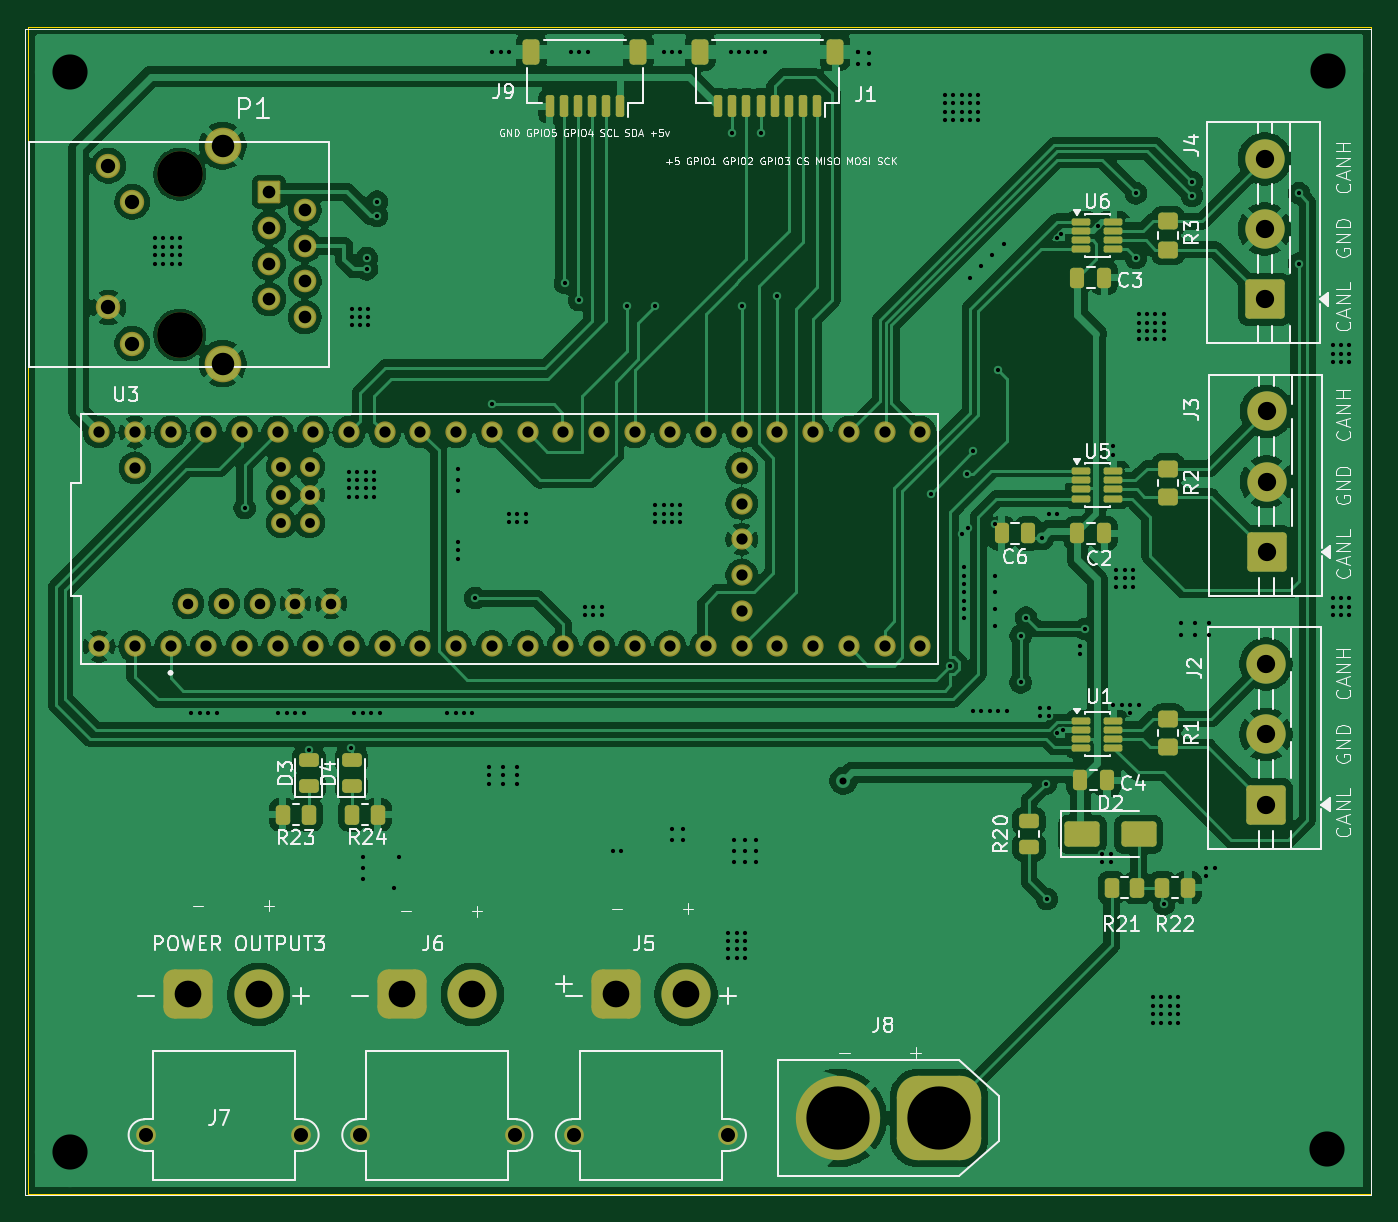
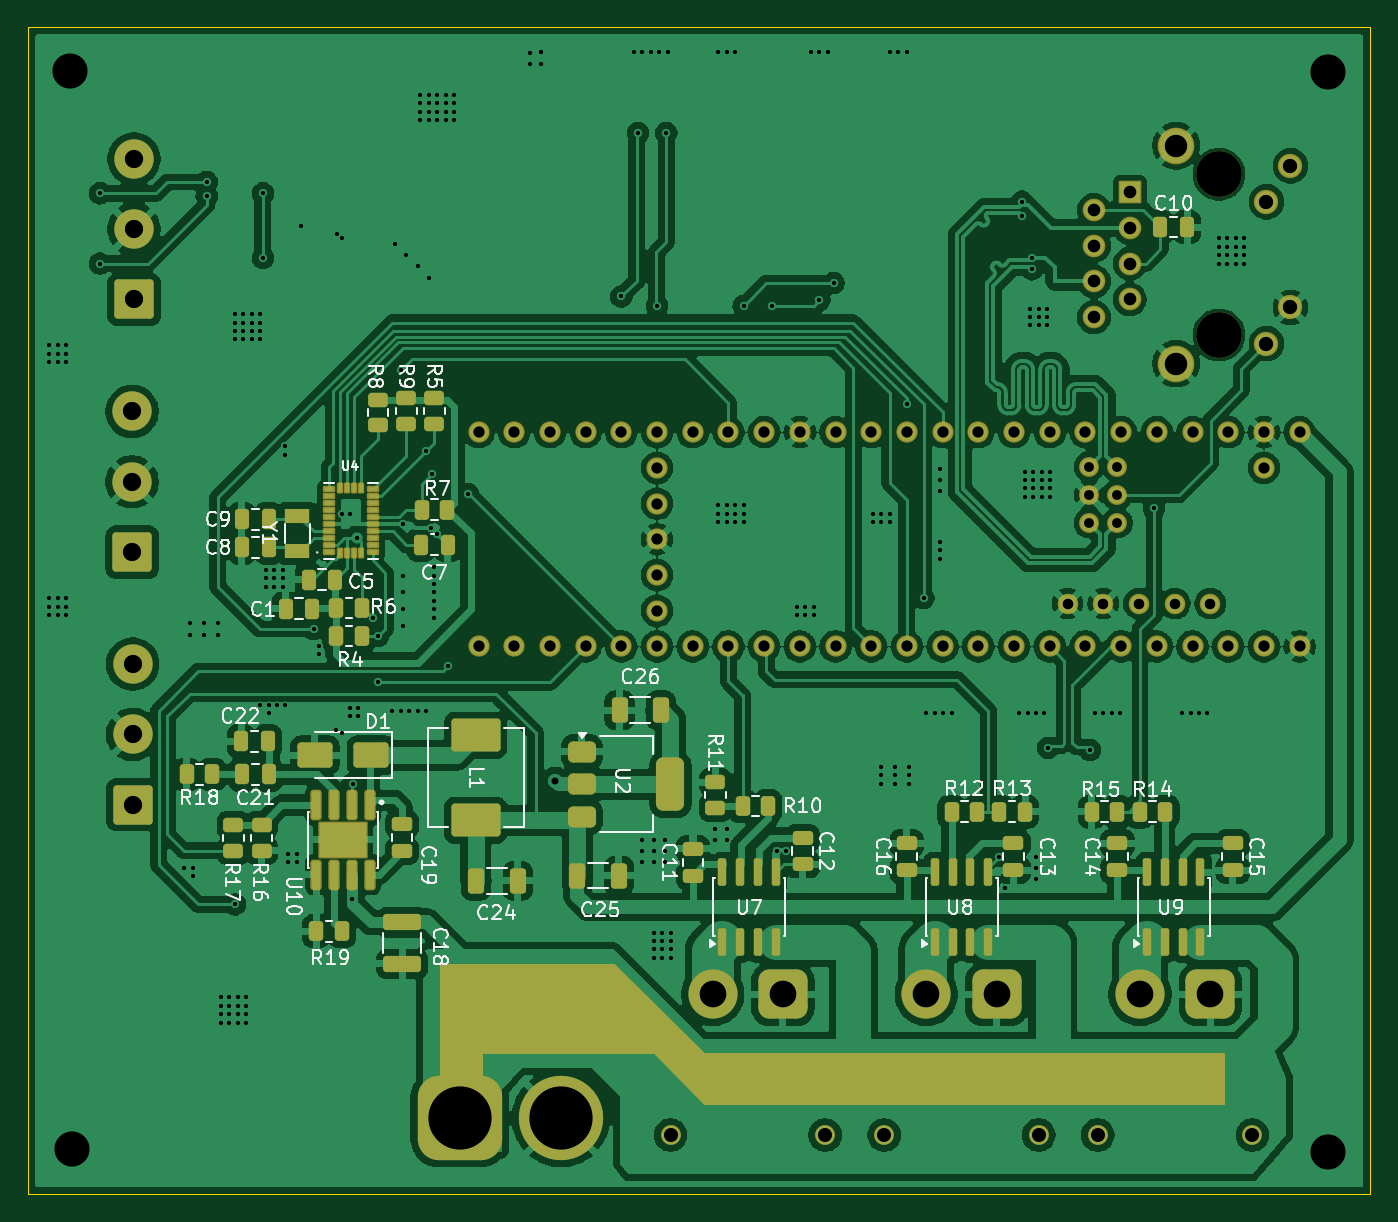
Circuit board: 11 layer files. Board 95.5 x 83.0 mm.
- bottom_copper: Motherboard-B_Cu.gbr (489401 bytes)
- bottom_mask: Motherboard-B_Mask.gbr (11867 bytes)
- paste: Motherboard-B_Paste.gbr (8426 bytes)
- bottom_silk: Motherboard-B_Silkscreen.gbr (70850 bytes)
- outline: Motherboard-Edge_Cuts.gbr (610 bytes)
- top_copper: Motherboard-F_Cu.gbr (261527 bytes)
- top_mask: Motherboard-F_Mask.gbr (7848 bytes)
- paste: Motherboard-F_Paste.gbr (4385 bytes)
- top_silk: Motherboard-F_Silkscreen.gbr (87458 bytes)
- drill: Motherboard-NPTH.drl (356 bytes)
- drill: Motherboard-PTH.drl (6515 bytes)

=== bottom_copper: Motherboard-B_Cu.gbr (489401 bytes, source omitted) ===
=== bottom_mask: Motherboard-B_Mask.gbr (11867 bytes, source omitted) ===
=== paste: Motherboard-B_Paste.gbr (8426 bytes, source omitted) ===
=== bottom_silk: Motherboard-B_Silkscreen.gbr (70850 bytes, source omitted) ===
=== outline: Motherboard-Edge_Cuts.gbr ===
%TF.GenerationSoftware,KiCad,Pcbnew,10.0.3*%
%TF.CreationDate,2026-07-07T14:42:36+00:00*%
%TF.ProjectId,Motherboard,4d6f7468-6572-4626-9f61-72642e6b6963,rev?*%
%TF.SameCoordinates,Original*%
%TF.FileFunction,Profile,NP*%
%FSLAX46Y46*%
G04 Gerber Fmt 4.6, Leading zero omitted, Abs format (unit mm)*
G04 Created by KiCad (PCBNEW 10.0.3) date 2026-07-07 14:42:36*
%MOMM*%
%LPD*%
G01*
G04 APERTURE LIST*
%TA.AperFunction,Profile*%
%ADD10C,0.050000*%
%TD*%
G04 APERTURE END LIST*
D10*
X37800000Y-24000000D02*
X133300000Y-24000000D01*
X133300000Y-107000000D01*
X37800000Y-107000000D01*
X37800000Y-24000000D01*
M02*

=== top_copper: Motherboard-F_Cu.gbr (261527 bytes, source omitted) ===
=== top_mask: Motherboard-F_Mask.gbr (7848 bytes, source omitted) ===
=== paste: Motherboard-F_Paste.gbr ===
%TF.GenerationSoftware,KiCad,Pcbnew,10.0.3*%
%TF.CreationDate,2026-07-07T14:42:36+00:00*%
%TF.ProjectId,Motherboard,4d6f7468-6572-4626-9f61-72642e6b6963,rev?*%
%TF.SameCoordinates,Original*%
%TF.FileFunction,Paste,Top*%
%TF.FilePolarity,Positive*%
%FSLAX46Y46*%
G04 Gerber Fmt 4.6, Leading zero omitted, Abs format (unit mm)*
G04 Created by KiCad (PCBNEW 10.0.3) date 2026-07-07 14:42:36*
%MOMM*%
%LPD*%
G01*
G04 APERTURE LIST*
G04 Aperture macros list*
%AMRoundRect*
0 Rectangle with rounded corners*
0 $1 Rounding radius*
0 $2 $3 $4 $5 $6 $7 $8 $9 X,Y pos of 4 corners*
0 Add a 4 corners polygon primitive as box body*
4,1,4,$2,$3,$4,$5,$6,$7,$8,$9,$2,$3,0*
0 Add four circle primitives for the rounded corners*
1,1,$1+$1,$2,$3*
1,1,$1+$1,$4,$5*
1,1,$1+$1,$6,$7*
1,1,$1+$1,$8,$9*
0 Add four rect primitives between the rounded corners*
20,1,$1+$1,$2,$3,$4,$5,0*
20,1,$1+$1,$4,$5,$6,$7,0*
20,1,$1+$1,$6,$7,$8,$9,0*
20,1,$1+$1,$8,$9,$2,$3,0*%
G04 Aperture macros list end*
%ADD10RoundRect,0.150000X0.150000X0.625000X-0.150000X0.625000X-0.150000X-0.625000X0.150000X-0.625000X0*%
%ADD11RoundRect,0.250000X0.350000X0.650000X-0.350000X0.650000X-0.350000X-0.650000X0.350000X-0.650000X0*%
%ADD12RoundRect,0.125000X-0.537500X-0.125000X0.537500X-0.125000X0.537500X0.125000X-0.537500X0.125000X0*%
%ADD13RoundRect,0.250000X0.250000X0.475000X-0.250000X0.475000X-0.250000X-0.475000X0.250000X-0.475000X0*%
%ADD14RoundRect,0.250000X-0.450000X0.350000X-0.450000X-0.350000X0.450000X-0.350000X0.450000X0.350000X0*%
%ADD15RoundRect,0.250000X0.450000X-0.262500X0.450000X0.262500X-0.450000X0.262500X-0.450000X-0.262500X0*%
%ADD16RoundRect,0.243750X0.456250X-0.243750X0.456250X0.243750X-0.456250X0.243750X-0.456250X-0.243750X0*%
%ADD17RoundRect,0.250000X0.262500X0.450000X-0.262500X0.450000X-0.262500X-0.450000X0.262500X-0.450000X0*%
%ADD18RoundRect,0.250000X-0.262500X-0.450000X0.262500X-0.450000X0.262500X0.450000X-0.262500X0.450000X0*%
%ADD19RoundRect,0.250000X-0.250000X-0.475000X0.250000X-0.475000X0.250000X0.475000X-0.250000X0.475000X0*%
%ADD20RoundRect,0.250000X-1.000000X-0.650000X1.000000X-0.650000X1.000000X0.650000X-1.000000X0.650000X0*%
G04 APERTURE END LIST*
D10*
%TO.C,J9*%
X79900000Y-29600000D03*
X78900000Y-29600000D03*
X77900000Y-29600000D03*
X76900000Y-29600000D03*
X75900000Y-29600000D03*
X74900000Y-29600000D03*
D11*
X81200000Y-25725000D03*
X73600000Y-25725000D03*
%TD*%
D10*
%TO.C,J1*%
X93900000Y-29600000D03*
X92900000Y-29600000D03*
X91900000Y-29600000D03*
X90900000Y-29600000D03*
X89900000Y-29600000D03*
X88900000Y-29600000D03*
X87900000Y-29600000D03*
X86900000Y-29600000D03*
D11*
X95200000Y-25725000D03*
X85600000Y-25725000D03*
%TD*%
D12*
%TO.C,U6*%
X112730000Y-37825000D03*
X112730000Y-38475000D03*
X112730000Y-39125000D03*
X112730000Y-39775000D03*
X115005000Y-39775000D03*
X115005000Y-39125000D03*
X115005000Y-38475000D03*
X115005000Y-37825000D03*
%TD*%
D13*
%TO.C,C6*%
X108950000Y-60000000D03*
X107050000Y-60000000D03*
%TD*%
D14*
%TO.C,R3*%
X118900000Y-37800000D03*
X118900000Y-39800000D03*
%TD*%
D15*
%TO.C,R20*%
X109000000Y-82312500D03*
X109000000Y-80487500D03*
%TD*%
D16*
%TO.C,D3*%
X57760000Y-78000000D03*
X57760000Y-76125000D03*
%TD*%
D17*
%TO.C,R23*%
X57740000Y-80007500D03*
X55915000Y-80007500D03*
%TD*%
D18*
%TO.C,R22*%
X118487500Y-85200000D03*
X120312500Y-85200000D03*
%TD*%
D19*
%TO.C,C4*%
X112650000Y-77550000D03*
X114550000Y-77550000D03*
%TD*%
D18*
%TO.C,R24*%
X60827500Y-80007500D03*
X62652500Y-80007500D03*
%TD*%
D20*
%TO.C,D2*%
X112800000Y-81400000D03*
X116800000Y-81400000D03*
%TD*%
D12*
%TO.C,U5*%
X112730000Y-55575000D03*
X112730000Y-56225000D03*
X112730000Y-56875000D03*
X112730000Y-57525000D03*
X115005000Y-57525000D03*
X115005000Y-56875000D03*
X115005000Y-56225000D03*
X115005000Y-55575000D03*
%TD*%
D14*
%TO.C,R2*%
X118900000Y-55400000D03*
X118900000Y-57400000D03*
%TD*%
D18*
%TO.C,R21*%
X114887500Y-85200000D03*
X116712500Y-85200000D03*
%TD*%
D19*
%TO.C,C3*%
X112450000Y-41800000D03*
X114350000Y-41800000D03*
%TD*%
D12*
%TO.C,U1*%
X112730000Y-73325000D03*
X112730000Y-73975000D03*
X112730000Y-74625000D03*
X112730000Y-75275000D03*
X115005000Y-75275000D03*
X115005000Y-74625000D03*
X115005000Y-73975000D03*
X115005000Y-73325000D03*
%TD*%
D16*
%TO.C,D4*%
X60800000Y-78000000D03*
X60800000Y-76125000D03*
%TD*%
D19*
%TO.C,C2*%
X112450000Y-60000000D03*
X114350000Y-60000000D03*
%TD*%
D14*
%TO.C,R1*%
X118900000Y-73200000D03*
X118900000Y-75200000D03*
%TD*%
M02*

=== top_silk: Motherboard-F_Silkscreen.gbr (87458 bytes, source omitted) ===
=== drill: Motherboard-NPTH.drl ===
M48
; DRILL file KiCad 10.0.3 date 2026-07-07T14:42:38
; FORMAT={-:-/ absolute / metric / decimal}
; #@! TF.CreationDate,2026-07-07T14:42:38+00:00
; #@! TF.GenerationSoftware,Kicad,Pcbnew,10.0.3
; #@! TF.FileFunction,NonPlated,1,2,NPTH
FMAT,2
METRIC
; #@! TA.AperFunction,NonPlated,NPTH,ComponentDrill
T1C3.250
%
G90
G05
T1
X48.58Y-34.45
X48.58Y-45.88
M30

=== drill: Motherboard-PTH.drl (6515 bytes, source omitted) ===
